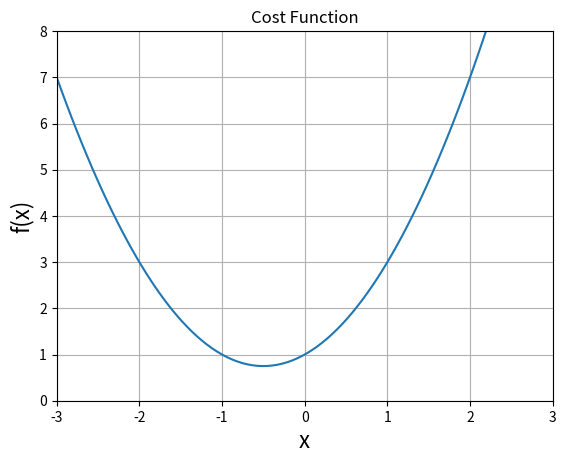
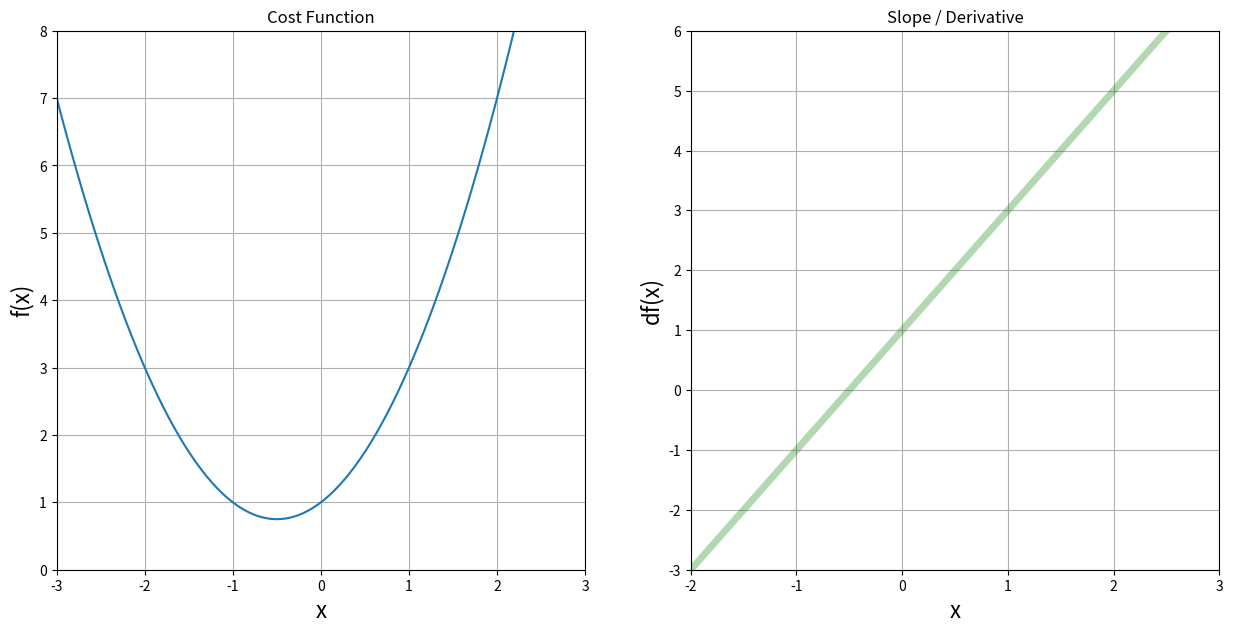
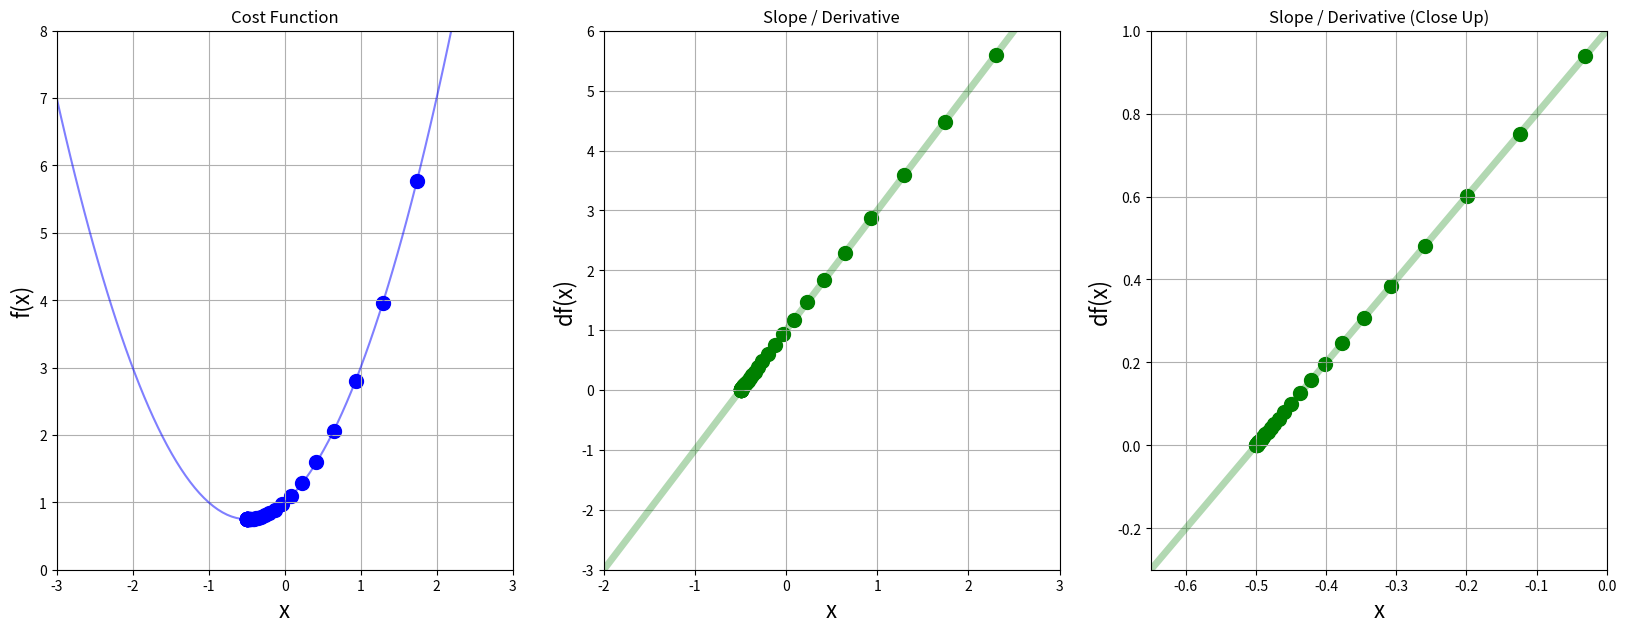
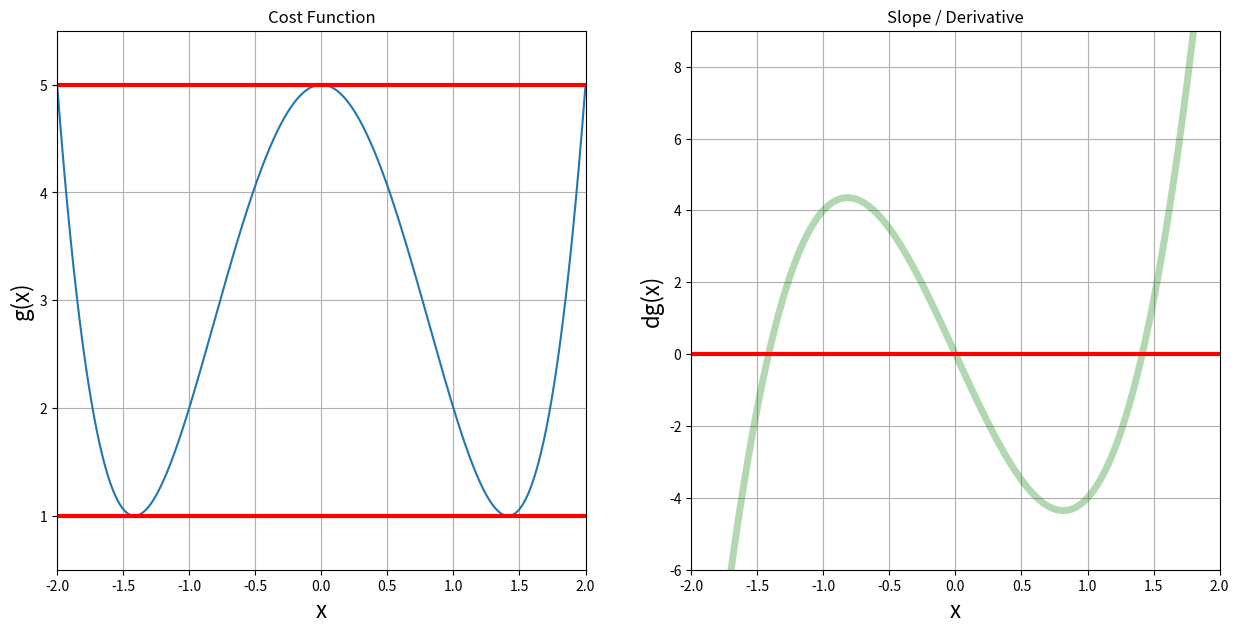
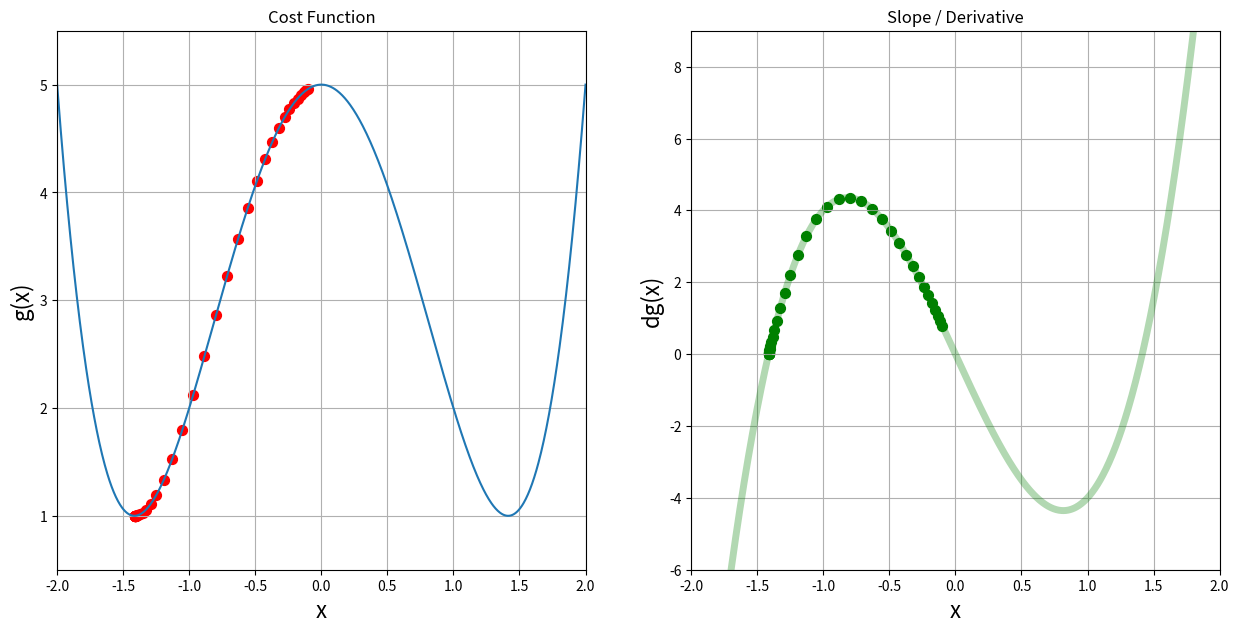
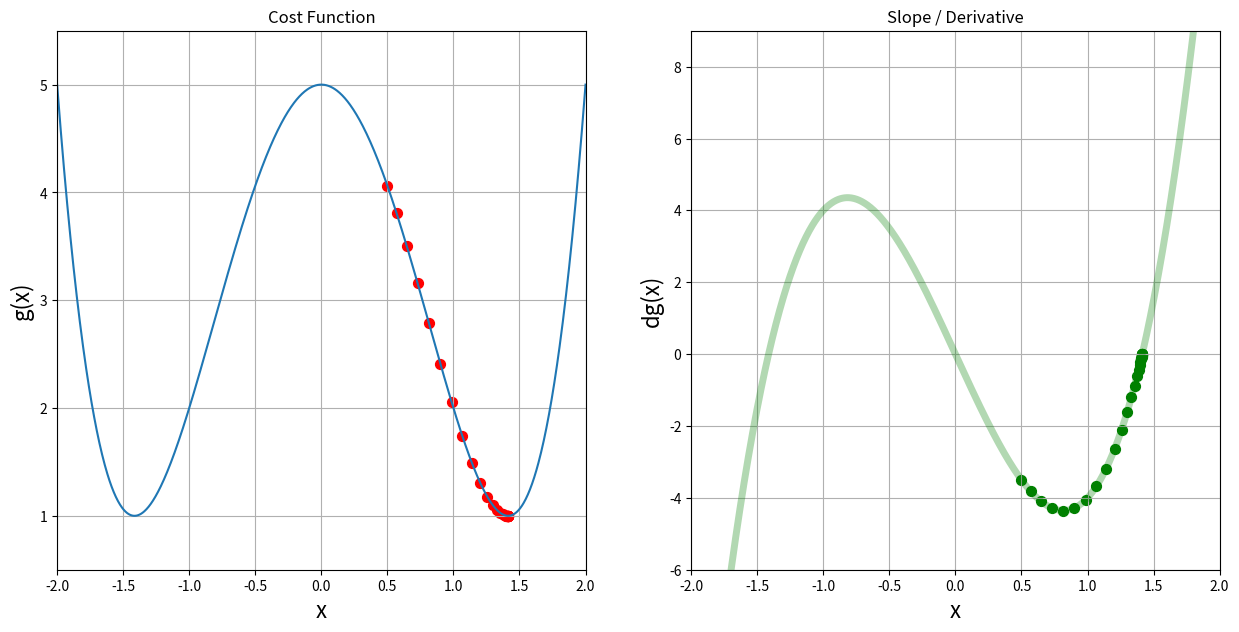
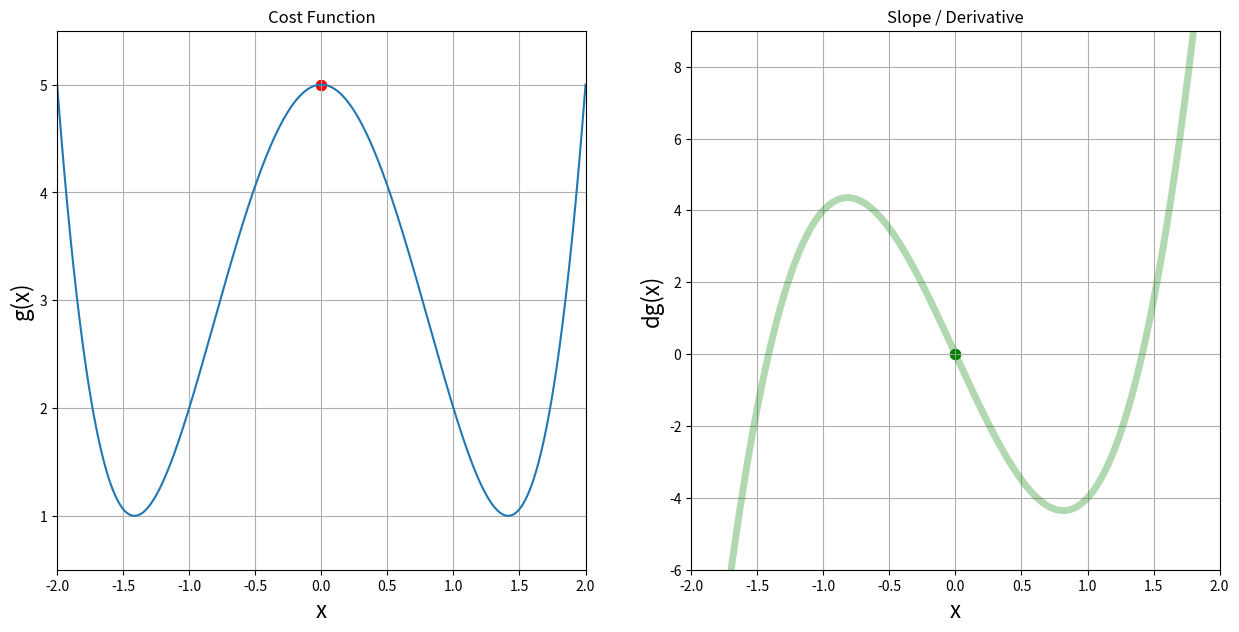

Write Python code to recreate these figures, in order.
import matplotlib.pyplot as plt
import numpy as np

%matplotlib inline

def f(x):
    return x**2 + x + 1

# Make some data
x_1 = np.linspace(start = - 3, stop = 3, num = 100)
#print(x_1[0:10])

plt.xlim([-3, 3])
plt.ylim(0,8)
plt.xlabel('x', fontsize=16)
plt.ylabel('f(x)', fontsize=16)
plt.title('Cost Function')
plt.grid()
plt.plot(x_1, f(x_1))
plt.show()

def df(x):
    return 2*x + 1 # by power rule

plt.figure(figsize = [15, 7])

# Plot 1
plt.subplot(1, 2, 1)
plt.xlim([-3, 3])
plt.ylim(0,8)
plt.xlabel('x', fontsize=16)
plt.ylabel('f(x)', fontsize=16)
plt.title('Cost Function')
plt.grid()
plt.plot(x_1, f(x_1))

# Plot 2
plt.subplot(1, 2, 2)
plt.xlim([-2, 3])
plt.ylim(-3,6)
plt.xlabel('x', fontsize=16)
plt.ylabel('df(x)', fontsize=16)
plt.title('Slope / Derivative')
plt.grid()
plt.plot(x_1, df(x_1), color = "green", linewidth = 5, alpha = 0.3)

plt.show()

# Gradient descent
new_x = 3
prev_x = 0
learning_rate = 0.1
num_steps = 300
precision = 0.0001

x_values = [new_x]
slopes = [df(new_x)]

for n in range(num_steps):
    prev_x = new_x
    gradient = df(prev_x)
    new_x = prev_x - (learning_rate * gradient)
    step_size = abs(new_x - prev_x)
    
    x_values.append(new_x)
    slopes.append(df(new_x))
    if step_size < precision:
        print('Breaking at ', n, ' for precision')
        break
    
print('Found local min at: ', new_x)
print('df(x) at local min is: ', df(new_x))
print('f(x) or cost at local min is :', f(new_x))
#print(slopes)

plt.figure(figsize = [20, 7])

# Plot 1
plt.subplot(1, 3, 1)
plt.xlim([-3, 3])
plt.ylim(0,8)
plt.xlabel('x', fontsize=16)
plt.ylabel('f(x)', fontsize=16)
plt.title('Cost Function')
plt.grid()
plt.plot(x_1, f(x_1), color = 'blue', alpha = 0.5)
plt.scatter(x_values, f(np.array(x_values)), color = 'blue', s = 100)

# Plot 2
plt.subplot(1, 3, 2)
plt.xlim([-2, 3])
plt.ylim(-3,6)
plt.xlabel('x', fontsize=16)
plt.ylabel('df(x)', fontsize=16)
plt.title('Slope / Derivative')
plt.grid()
plt.plot(x_1, df(x_1), color = "green", linewidth = 5, alpha = 0.3)
plt.scatter(x_values, df(np.array(x_values)), color = 'green', s = 100)

# Plot 3
plt.subplot(1, 3, 3)
plt.xlim([-0.65, 0])
plt.ylim(-0.3,1)
plt.xlabel('x', fontsize=16)
plt.ylabel('df(x)', fontsize=16)
plt.title('Slope / Derivative (Close Up)')
plt.grid()
plt.plot(x_1, df(x_1), color = "green", linewidth = 5, alpha = 0.3)
plt.scatter(x_values, df(np.array(x_values)), color = 'green', s = 100)

plt.show()

# Make data
x_2 = np.linspace(-2, 2, 1000)

def g(x):
    return x**4 - 4*x**2 + 5

def dg(x):
    return 4*x**3 - 8*x

def h_line(x, y):
    return np.repeat(y, x.size)

plt.figure(figsize = [15, 7])

# Plot 1
plt.subplot(1, 2, 1)
plt.xlim([-2, 2])
plt.ylim(0.5, 5.5)
plt.xlabel('x', fontsize=16)
plt.ylabel('g(x)', fontsize=16)
plt.title('Cost Function')
plt.grid()
plt.plot(x_2, g(x_2))
plt.plot(x_2, h_line(x_2, 5), color = "red", linewidth = 3)
plt.plot(x_2, h_line(x_2, 1), color = "red", linewidth = 3)

# Plot 2
plt.subplot(1, 2, 2)
plt.xlim([-2, 2])
plt.ylim(-6,9)
plt.xlabel('x', fontsize=16)
plt.ylabel('dg(x)', fontsize=16)
plt.title('Slope / Derivative')
plt.grid()
plt.plot(x_2, dg(x_2), color = "green", linewidth = 5, alpha = 0.3)
plt.plot(x_2, h_line(x_2, 0), color = "red", linewidth = 3, alpha = 1.0)

plt.show()

# Gradient descent function

def gd(derivative_func, initial_guess, learning_rate = 0.02, precision = 0.0001, num_steps = 300):
    
    new_x = initial_guess
    x_values = [new_x]
    slopes = [derivative_func(new_x)]

    for n in range(num_steps):
        prev_x = new_x
        gradient = derivative_func(prev_x)
        new_x = prev_x - (learning_rate * gradient)
        step_size = abs(new_x - prev_x)

        x_values.append(new_x)
        slopes.append(derivative_func(new_x))
        if step_size < precision:
            print('Breaking at ', n, ' for precision < ', precision)
            break
            
    return new_x, x_values, slopes

local_min, list_x, deriv_list = gd(dg, initial_guess = -0.1)
print('Local min occurs at:', local_min)
print('Number of steps: ', len(list_x))

plt.figure(figsize = [15, 7])

# Plot 1
plt.subplot(1, 2, 1)
plt.xlim([-2, 2])
plt.ylim(0.5, 5.5)
plt.xlabel('x', fontsize=16)
plt.ylabel('g(x)', fontsize=16)
plt.title('Cost Function')
plt.grid()
plt.plot(x_2, g(x_2))
#plt.plot(x_2, h_line(x_2, 5), color = "red", linewidth = 3)
#plt.plot(x_2, h_line(x_2, 1), color = "red", linewidth = 3)
plt.scatter(list_x, g(np.array(list_x)), color = "red", s = 50)

# Plot 2
plt.subplot(1, 2, 2)
plt.xlim([-2, 2])
plt.ylim(-6,9)
plt.xlabel('x', fontsize=16)
plt.ylabel('dg(x)', fontsize=16)
plt.title('Slope / Derivative')
plt.grid()
plt.plot(x_2, dg(x_2), color = "green", linewidth = 5, alpha = 0.3)
#plt.plot(x_2, h_line(x_2, 0), color = "red", linewidth = 3, alpha = 1.0)
plt.scatter(list_x, np.array(deriv_list), color = "green", s = 50)


plt.show()

local_min, list_x, deriv_list = gd(dg, initial_guess = 0.5)
print('Local min occurs at:', local_min)
print('Number of steps: ', len(list_x))

plt.figure(figsize = [15, 7])

# Plot 1
plt.subplot(1, 2, 1)
plt.xlim([-2, 2])
plt.ylim(0.5, 5.5)
plt.xlabel('x', fontsize=16)
plt.ylabel('g(x)', fontsize=16)
plt.title('Cost Function')
plt.grid()
plt.plot(x_2, g(x_2))
#plt.plot(x_2, h_line(x_2, 5), color = "red", linewidth = 3)
#plt.plot(x_2, h_line(x_2, 1), color = "red", linewidth = 3)
plt.scatter(list_x, g(np.array(list_x)), color = "red", s = 50)

# Plot 2
plt.subplot(1, 2, 2)
plt.xlim([-2, 2])
plt.ylim(-6,9)
plt.xlabel('x', fontsize=16)
plt.ylabel('dg(x)', fontsize=16)
plt.title('Slope / Derivative')
plt.grid()
plt.plot(x_2, dg(x_2), color = "green", linewidth = 5, alpha = 0.3)
#plt.plot(x_2, h_line(x_2, 0), color = "red", linewidth = 3, alpha = 1.0)
plt.scatter(list_x, np.array(deriv_list), color = "green", s = 50)


plt.show()

local_min, list_x, deriv_list = gd(dg, initial_guess = 0)
print('Local min occurs at:', local_min)
print('Number of steps: ', len(list_x))

plt.figure(figsize = [15, 7])

# Plot 1
plt.subplot(1, 2, 1)
plt.xlim([-2, 2])
plt.ylim(0.5, 5.5)
plt.xlabel('x', fontsize=16)
plt.ylabel('g(x)', fontsize=16)
plt.title('Cost Function')
plt.grid()
plt.plot(x_2, g(x_2))
#plt.plot(x_2, h_line(x_2, 5), color = "red", linewidth = 3)
#plt.plot(x_2, h_line(x_2, 1), color = "red", linewidth = 3)
plt.scatter(list_x, g(np.array(list_x)), color = "red", s = 50)

# Plot 2
plt.subplot(1, 2, 2)
plt.xlim([-2, 2])
plt.ylim(-6,9)
plt.xlabel('x', fontsize=16)
plt.ylabel('dg(x)', fontsize=16)
plt.title('Slope / Derivative')
plt.grid()
plt.plot(x_2, dg(x_2), color = "green", linewidth = 5, alpha = 0.3)
#plt.plot(x_2, h_line(x_2, 0), color = "red", linewidth = 3, alpha = 1.0)
plt.scatter(list_x, np.array(deriv_list), color = "green", s = 50)


plt.show()

